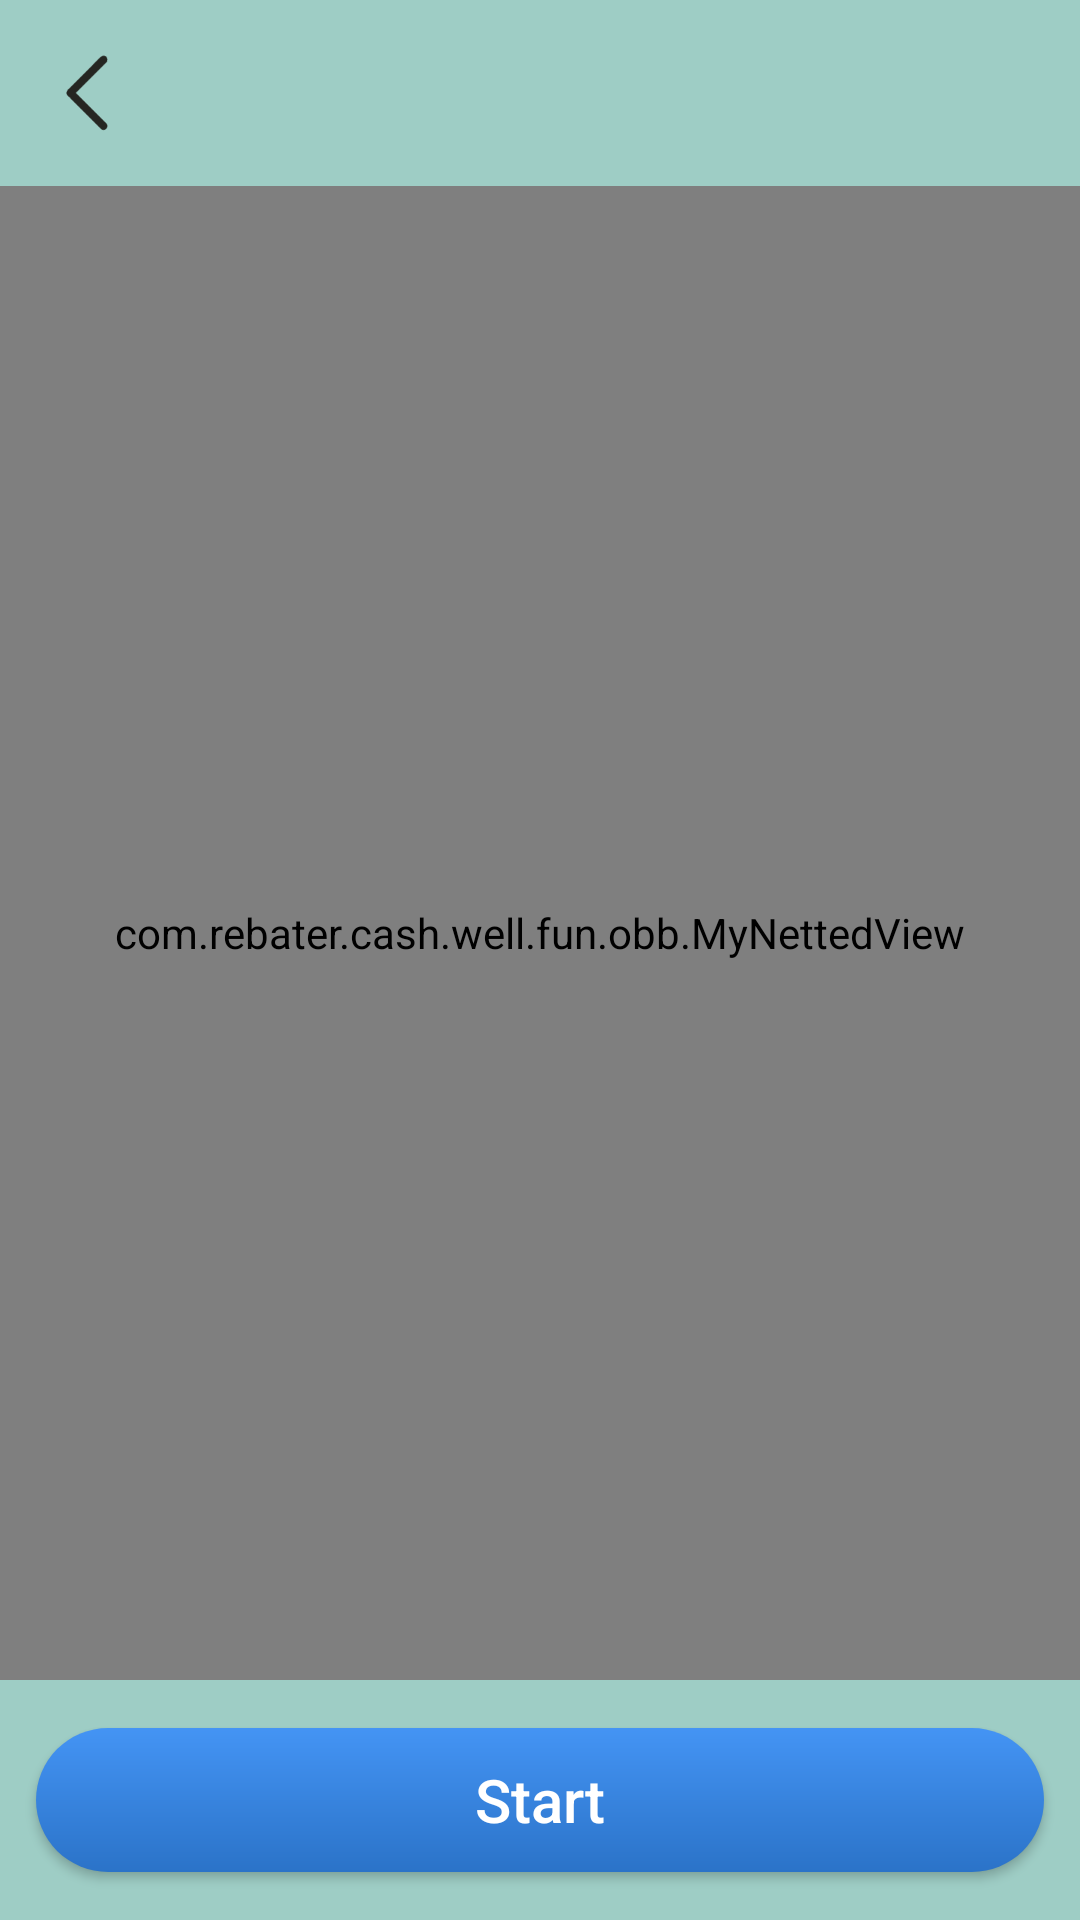

The Android layout XML behind this screen, and the referenced resources:
<!-- AndroidManifest.xml: application theme AppTheme -->
<!-- res/layout/activity_task_detail.xml -->
<?xml version="1.0" encoding="utf-8"?>
<LinearLayout xmlns:android="http://schemas.android.com/apk/res/android"
    xmlns:app="http://schemas.android.com/apk/res-auto"
    xmlns:tools="http://schemas.android.com/tools"
    android:layout_width="match_parent"
    android:orientation="vertical"
    android:fitsSystemWindows="true"
    android:background="@color/background"
    android:layout_height="match_parent"
    >
    <include layout="@layout/mytoolbar"/>

    <com.rebater.cash.well.fun.obb.MyNettedView
        android:layout_width="match_parent"
        android:layout_height="0dp"
        android:layout_weight="1"
        android:orientation="vertical">

        <LinearLayout
            android:layout_width="match_parent"
            android:layout_height="match_parent"
            android:background="@color/background"
            android:orientation="vertical">

            <LinearLayout
                android:layout_width="match_parent"
                android:id="@+id/per_top"
                android:visibility="gone"
                android:orientation="horizontal"
                android:background="@color/item_back"
                android:layout_height="wrap_content">
                <TextView
                    android:layout_weight="1"
                    android:layout_width="0dp"
                    android:text="@string/usage"
                    android:textColor="@color/text_black"
                    app:layout_constraintStart_toStartOf="parent"
                    app:layout_constraintTop_toTopOf="parent"
                    app:layout_constraintBottom_toBottomOf="parent"
                    android:layout_marginStart="12dp"
                    android:textSize="16sp"
                    android:layout_marginTop="12dp"
                    android:layout_marginBottom="12dp"
                    android:layout_height="wrap_content"/>
                <ImageView
                    android:id="@+id/right"
                    android:layout_width="42dp"
                    android:layout_height="42dp"
                    android:layout_gravity="center"
                    app:layout_constraintTop_toTopOf="parent"
                    app:layout_constraintBottom_toBottomOf="parent"
                    app:layout_constraintEnd_toEndOf="parent"
                    android:layout_marginEnd="8dp"
                    android:src="@drawable/enter_icon"/>

            </LinearLayout>
            <androidx.constraintlayout.widget.ConstraintLayout
                android:layout_width="match_parent"
                android:layout_height="wrap_content"
                android:layout_margin="12dp"
                android:background="@drawable/dra_pic">

                <ImageView
                    android:id="@+id/big_pic"
                    android:layout_width="match_parent"
                    android:layout_height="140dp"
                    android:scaleType="fitXY"
                    app:layout_constraintTop_toTopOf="parent" />

                <LinearLayout
                    android:id="@+id/content"
                    android:layout_width="match_parent"
                    android:layout_height="wrap_content"
                    android:layout_marginTop="16dp"
                    android:background="@color/item_back"
                    android:orientation="horizontal"
                    app:layout_constraintTop_toBottomOf="@id/big_pic">

                    <ImageView
                        android:id="@+id/icon"
                        android:layout_width="48dp"
                        android:layout_height="48dp"
                        android:layout_marginStart="16dp"
                        android:layout_gravity="center"
                        android:background="@drawable/default__icon" />

                    <LinearLayout
                        android:layout_width="0dp"
                        android:layout_height="wrap_content"
                        android:layout_weight="1"
                        android:layout_gravity="center"
                        android:orientation="vertical">

                        <TextView
                            android:id="@+id/title_ad"
                            android:layout_width="wrap_content"
                            android:layout_height="wrap_content"
                            android:layout_marginStart="6dp"
                            android:layout_marginTop="4dp"
                            android:gravity="start"
                            android:textColor="@color/black"
                            android:textSize="13sp" />


                    </LinearLayout>
                    <ImageView
                        android:src="@drawable/coin_icon"
                        android:layout_gravity="center"
                        android:layout_width="26dp"
                        android:layout_height="26dp"/>
                    <TextView
                        android:id="@+id/points"
                        android:layout_width="wrap_content"
                        android:layout_height="wrap_content"
                        android:layout_gravity="center"
                        android:layout_marginEnd="12dp"
                        android:text="1000"
                        android:textColor="@color/success"
                        android:textSize="20sp" />

                </LinearLayout>
                <TextView
                    app:layout_constraintTop_toBottomOf="@id/content"
                    android:id="@+id/desc_ad"
                    android:layout_width="match_parent"
                    android:layout_height="wrap_content"
                    android:layout_marginStart="10dp"
                    android:maxLines="3"
                    android:ellipsize="end"
                    android:layout_marginEnd="6dp"
                    android:layout_marginTop="8dp"
                    android:textColor="@color/content"
                    android:textSize="12sp" />
                <View
                    android:layout_width="match_parent"
                    android:layout_height="12dp"
                    app:layout_constraintTop_toBottomOf="@id/desc_ad" />
            </androidx.constraintlayout.widget.ConstraintLayout>

            <androidx.recyclerview.widget.RecyclerView
                android:id="@+id/step_recyclerview"
                android:layout_width="match_parent"
                android:layout_height="wrap_content"
                android:layout_marginEnd="12dp"
                android:layout_marginStart="12dp"
                android:layout_marginBottom="12dp"
                android:layout_marginTop="4dp"
                />

            
            
            
        </LinearLayout>
    </com.rebater.cash.well.fun.obb.MyNettedView>

    <Button
        android:id="@+id/submit"
        android:layout_width="match_parent"
        android:layout_height="wrap_content"
        android:layout_marginTop="16dp"
        android:layout_marginStart="12dp"
        android:textSize="20sp"
        android:layout_gravity="bottom"
        android:layout_marginEnd="12dp"
        android:layout_marginBottom="16dp"
        android:textAllCaps="false"
        android:background="@drawable/dra_button"
        android:text="@string/start"
        android:textColor="@color/white" />
</LinearLayout>
<!-- res/layout/mytoolbar.xml (included above) -->
<?xml version="1.0" encoding="utf-8"?>
<androidx.constraintlayout.widget.ConstraintLayout xmlns:android="http://schemas.android.com/apk/res/android"
    android:layout_width="match_parent"
    xmlns:app="http://schemas.android.com/apk/res-auto"
    android:background="@color/background"
    android:layout_height="wrap_content">
    <ImageView
        android:id="@+id/backgo"
        app:layout_constraintTop_toTopOf="parent"
        app:layout_constraintBottom_toBottomOf="parent"
        app:layout_constraintStart_toStartOf="parent"
        android:layout_margin="12dp"
        android:src="@drawable/back_icon"
        android:layout_width="38dp"
        android:layout_height="38dp"/>
    <TextView
        android:id="@+id/title"
        android:layout_width="wrap_content"
        android:layout_height="wrap_content"
        app:layout_constraintTop_toTopOf="parent"
        app:layout_constraintBottom_toBottomOf="parent"
        app:layout_constraintStart_toStartOf="parent"
        app:layout_constraintEnd_toEndOf="parent"
        android:textColor="@color/text_black"
        android:textSize="20sp" />
    <ImageView
        android:id="@+id/ask"
        android:layout_width="32dp"
        app:layout_constraintTop_toTopOf="parent"
        app:layout_constraintBottom_toBottomOf="parent"
        android:layout_marginEnd="12dp"
        android:visibility="gone"
        android:src="@drawable/question_icon"
        app:layout_constraintEnd_toEndOf="parent"
        android:layout_height="32dp"/>
</androidx.constraintlayout.widget.ConstraintLayout>
<!-- resources referenced by this layout -->
<resources>
  <color name="background">#9ECDC5</color>
  <color name="black">#FF000000</color>
  <color name="content">#4D4D4A</color>
  <color name="item_back">#E0EBB5</color>
  <color name="success">#FA8631</color>
  <color name="text_black">#252622</color>
  <color name="white">#FFFFFFFF</color>
  <!-- drawable back_icon: png bitmap (drawable-xxhdpi, 1020 bytes) -->
  <!-- drawable coin_icon: png bitmap (drawable-xxhdpi, 2425 bytes) -->
  <!-- drawable default__icon: png bitmap (drawable-xxhdpi, 5698 bytes) -->
  <!-- drawable dra_button (drawable) -->
  <?xml version="1.0" encoding="utf-8"?>
  <shape xmlns:android="http://schemas.android.com/apk/res/android">
      <corners
          android:radius="40dp" />
      <gradient
          android:angle="90"
          android:endColor="#4494F4"
          android:startColor="#2B73C8" />
  </shape>
  <!-- drawable dra_pic (drawable) -->
  <?xml version="1.0" encoding="utf-8"?>
  <shape xmlns:android="http://schemas.android.com/apk/res/android">
      <corners
          android:radius="16dp"
          />
      <solid android:color="@color/item_back"/>
  </shape>
  <!-- drawable enter_icon: png bitmap (drawable-xxhdpi, 431 bytes) -->
  <!-- drawable question_icon: png bitmap (drawable-xxhdpi, 2922 bytes) -->
  <string name="start">Start</string>
  <string name="usage">In order to  correctly calculate the duration and reward you with coins,please turn on the app usage permission first.</string>
  <style name="AppTheme" parent="Theme.AppCompat.Light.NoActionBar">
          
          <item name="android:windowBackground">@drawable/start_icon</item>
          <item name="android:windowNoTitle">true</item>
      </style>
  <!-- drawable start_icon: png bitmap (drawable-xxhdpi, 48788 bytes) -->
</resources>
